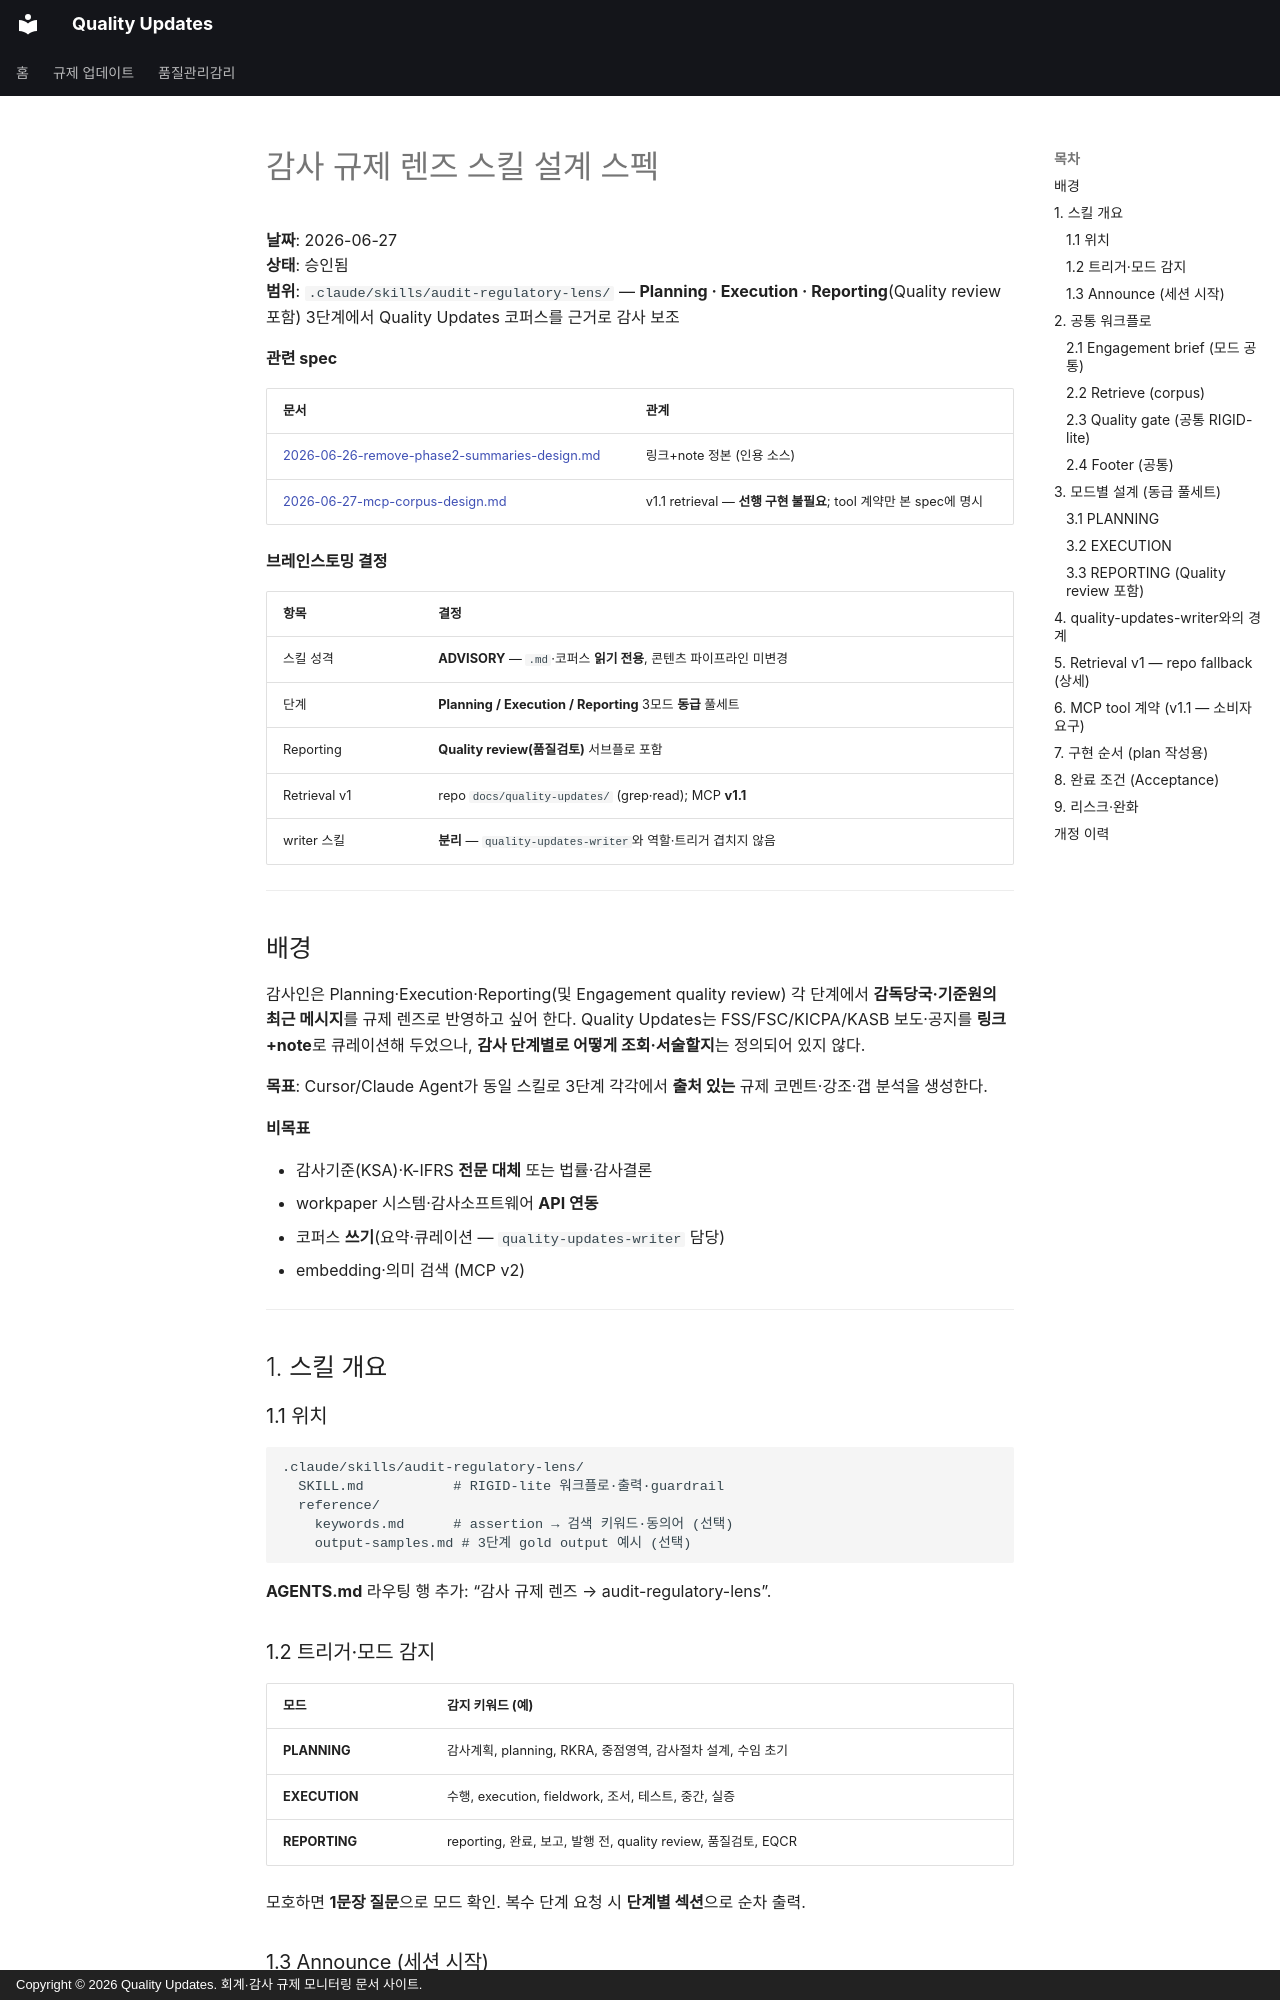

repository: ypspy/quality-updates · page: superpowers/specs/2026-06-27-audit-regulatory-lens-skill-design/index.html · generator: mkdocs · copyright: Copyright © 2026 Quality Updates. 회계·감사 규제 모니터링 문서 사이트.

# 감사 규제 렌즈 스킬 설계 스펙

**날짜**: 2026-06-27  
**상태**: 승인됨  
**범위**: `.claude/skills/audit-regulatory-lens/` — **Planning · Execution · Reporting**(Quality review 포함) 3단계에서 Quality Updates 코퍼스를 근거로 감사 보조

**관련 spec**

| 문서 | 관계 |
|------|------|
| [2026-06-26-remove-phase2-summaries-design.md](2026-06-26-remove-phase2-summaries-design.md) | 링크+note 정본 (인용 소스) |
| [2026-06-27-mcp-corpus-design.md](2026-06-27-mcp-corpus-design.md) | v1.1 retrieval — **선행 구현 불필요**; tool 계약만 본 spec에 명시 |

**브레인스토밍 결정**

| 항목 | 결정 |
|------|------|
| 스킬 성격 | **ADVISORY** — `.md`·코퍼스 **읽기 전용**, 콘텐츠 파이프라인 미변경 |
| 단계 | **Planning / Execution / Reporting** 3모드 **동급** 풀세트 |
| Reporting | **Quality review(품질검토)** 서브플로 포함 |
| Retrieval v1 | repo `docs/quality-updates/` (grep·read); MCP **v1.1** |
| writer 스킬 | **분리** — `quality-updates-writer`와 역할·트리거 겹치지 않음 |

---

## 배경

감사인은 Planning·Execution·Reporting(및 Engagement quality review) 각 단계에서 **감독당국·기준원의 최근 메시지**를 규제 렌즈로 반영하고 싶어 한다. Quality Updates는 FSS/FSC/KICPA/KASB 보도·공지를 **링크+note**로 큐레이션해 두었으나, **감사 단계별로 어떻게 조회·서술할지**는 정의되어 있지 않다.

**목표**: Cursor/Claude Agent가 동일 스킬로 3단계 각각에서 **출처 있는** 규제 코멘트·강조·갭 분석을 생성한다.

**비목표**

- 감사기준(KSA)·K-IFRS **전문 대체** 또는 법률·감사결론
- workpaper 시스템·감사소프트웨어 **API 연동**
- 코퍼스 **쓰기**(요약·큐레이션 — `quality-updates-writer` 담당)
- embedding·의미 검색 (MCP v2)

---

## 1. 스킬 개요

### 1.1 위치

```text
.claude/skills/audit-regulatory-lens/
  SKILL.md           # RIGID-lite 워크플로·출력·guardrail
  reference/
    keywords.md      # assertion → 검색 키워드·동의어 (선택)
    output-samples.md # 3단계 gold output 예시 (선택)
```

**AGENTS.md** 라우팅 행 추가: “감사 규제 렌즈 → audit-regulatory-lens”.
